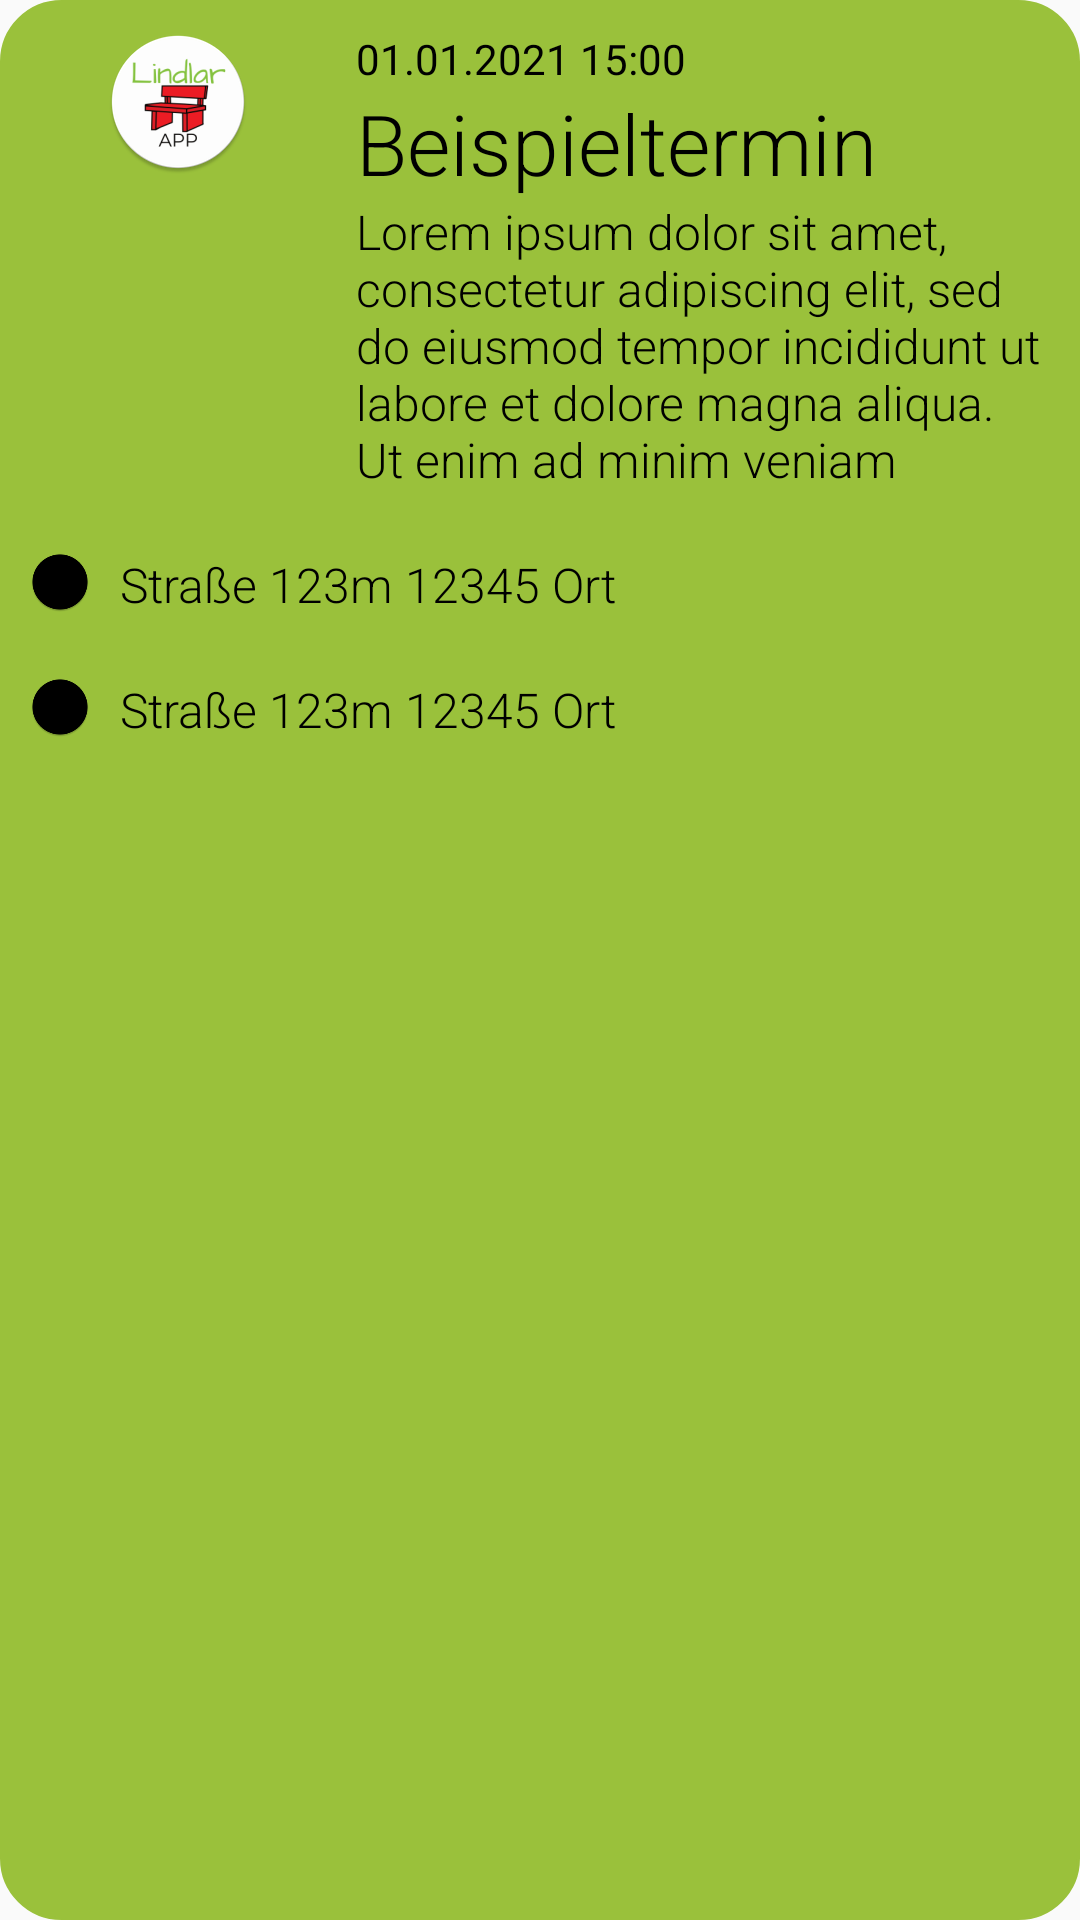

Here is an Android app screen rendered from its layout file. Give the layout XML and the strings, colors and styles it references.
<!-- AndroidManifest.xml: application theme Theme.DingensKirchen -->
<!-- res/layout/event_image_layout.xml -->
<?xml version="1.0" encoding="utf-8"?>
<androidx.constraintlayout.widget.ConstraintLayout
    xmlns:android="http://schemas.android.com/apk/res/android"
    xmlns:app="http://schemas.android.com/apk/res-auto"
    android:layout_width="match_parent"
    android:layout_height="wrap_content"
    android:background="@drawable/widget_rounded_corners"
    android:backgroundTint="@color/primaryHighlight">

    <ImageView
        android:id="@+id/event_image"
        android:layout_width="0dp"
        android:layout_height="wrap_content"
        android:layout_marginTop="10dp"
        android:src="@mipmap/ic_launcher_round"
        app:layout_constraintTop_toTopOf="parent"
        app:layout_constraintStart_toStartOf="parent"
        app:layout_constraintWidth_percent="0.33"/>

    <LinearLayout
        android:id="@+id/event_image_description_area"
        android:layout_width="0dp"
        android:layout_height="wrap_content"
        android:layout_marginTop="10dp"
        android:layout_marginEnd="10dp"
        android:orientation="vertical"
        app:layout_constraintTop_toTopOf="parent"
        app:layout_constraintStart_toEndOf="@id/event_image"
        app:layout_constraintEnd_toEndOf="parent">

        <TextView
            android:id="@+id/event_image_date"
            android:layout_width="match_parent"
            android:layout_height="wrap_content"
            android:text="01.01.2021 15:00"
            android:textColor="@color/black"/>
        <TextView
            android:id="@+id/event_image_title"
            android:layout_width="match_parent"
            android:layout_height="wrap_content"
            android:text="Beispieltermin"
            android:textSize="28sp"
            android:fontFamily="sans-serif-light"
            android:textColor="@color/black"/>
        <TextView
            android:id="@+id/event_image_desc"
            android:layout_width="match_parent"
            android:layout_height="wrap_content"
            android:text="Lorem ipsum dolor sit amet, consectetur adipiscing elit, sed do eiusmod tempor incididunt ut labore et dolore magna aliqua. Ut enim ad minim veniam"
            android:textSize="16sp"
            android:fontFamily="sans-serif-light"
            android:textColor="@color/black"/>
    </LinearLayout>

    <LinearLayout
        android:id="@+id/event_image_location_area"
        android:layout_width="match_parent"
        android:layout_height="wrap_content"
        android:layout_marginTop="20dp"
        android:layout_marginStart="10dp"
        android:layout_marginEnd="10dp"
        app:layout_constraintTop_toBottomOf="@id/event_image_description_area"
        app:layout_constraintStart_toStartOf="parent"
        app:layout_constraintEnd_toEndOf="parent">
        <ImageView
            android:layout_width="20dp"
            android:layout_height="20dp"
            android:src="@mipmap/ic_launcher_round"
            app:tint="@color/black"/>
        <TextView
            android:id="@+id/event_image_location"
            android:layout_width="match_parent"
            android:layout_height="wrap_content"
            android:layout_marginStart="10dp"
            android:text="Straße 123m 12345 Ort"
            android:textSize="16sp"
            android:fontFamily="sans-serif-light"
            android:textColor="@color/black"/>
    </LinearLayout>

    <LinearLayout
        android:id="@+id/event_image_website_area"
        android:layout_width="match_parent"
        android:layout_height="wrap_content"
        android:layout_marginTop="20dp"
        android:layout_marginStart="10dp"
        android:layout_marginEnd="10dp"
        app:layout_constraintTop_toBottomOf="@id/event_image_location_area"
        app:layout_constraintStart_toStartOf="parent"
        app:layout_constraintEnd_toEndOf="parent">
        <ImageView
            android:layout_width="20dp"
            android:layout_height="20dp"
            android:src="@mipmap/ic_launcher_round"
            app:tint="@color/black"/>
        <TextView
            android:id="@+id/event_image_website"
            android:layout_width="match_parent"
            android:layout_height="wrap_content"
            android:layout_marginStart="10dp"
            android:text="Straße 123m 12345 Ort"
            android:textSize="16sp"
            android:fontFamily="sans-serif-light"
            android:textColor="@color/black"/>
    </LinearLayout>

    <View
        android:layout_width="match_parent"
        android:layout_height="15dp"
        app:layout_constraintTop_toBottomOf="@id/event_image_website_area"/>

</androidx.constraintlayout.widget.ConstraintLayout>
<!-- resources referenced by this layout -->
<resources>
  <color name="black">#FF000000</color>
  <color name="primaryHighlight">#9AC13B</color>
  <!-- drawable widget_rounded_corners (drawable) -->
  <?xml version="1.0" encoding="utf-8"?>
  <shape
      xmlns:android="http://schemas.android.com/apk/res/android"
      android:shape="rectangle">
      <corners android:radius="20dp" />
      
      <stroke android:width="1dp" android:color="#000" />
  </shape>
  <!-- mipmap ic_launcher_round: png bitmap (mipmap-hdpi, 5334 bytes) -->
  <style name="Theme.DingensKirchen" parent="Theme.AppCompat.Light">
          
          <item name="colorPrimary">@color/white</item>
          <item name="colorPrimaryVariant">@color/primaryBackground</item>
          <item name="colorOnPrimary">@color/black</item>
          
          <item name="colorSecondary">@color/white</item>
          <item name="colorSecondaryVariant">@color/primaryBackground</item>
          <item name="colorOnSecondary">@color/black</item>
          
          <item name="android:statusBarColor" tools:targetApi="l">?attr/colorPrimaryVariant</item>
          <item name="android:textColorPrimary">@color/black</item>
          <item name="titleTextColor">@color/black</item>
          <item name="colorControlNormal">?android:textColorPrimary</item>
          
      </style>
  <color name="white">#FFFFFFFF</color>
      // Dingenskirchen primary Colors
  <color name="primaryBackground">#D4D4D4</color>
</resources>
